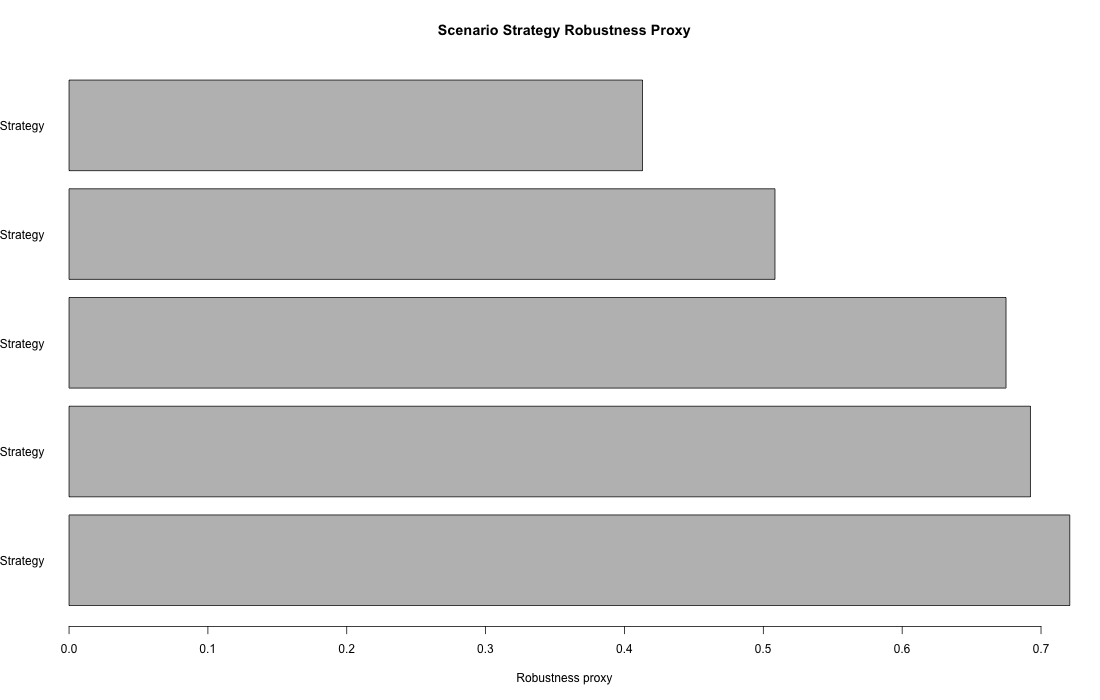

The table this chart was drawn from, first rows:
strategy_id, strategy, strategy_type, mean_performance, worst_case, best_case, robustness_proxy
ST2, Robust Adaptive Strategy, robustness, 0.746, 0.7, 0.8, 0.7207
ST4, Resilience-First Strategy, resilience, 0.732, 0.66, 0.82, 0.6924
ST5, Participatory Futures Strategy, participatory, 0.754, 0.61, 0.88, 0.6748
ST3, Innovation-Bet Strategy, option_bet, 0.592, 0.44, 0.84, 0.5084
ST1, Efficiency-Optimized Strategy, optimization, 0.49, 0.35, 0.84, 0.413
